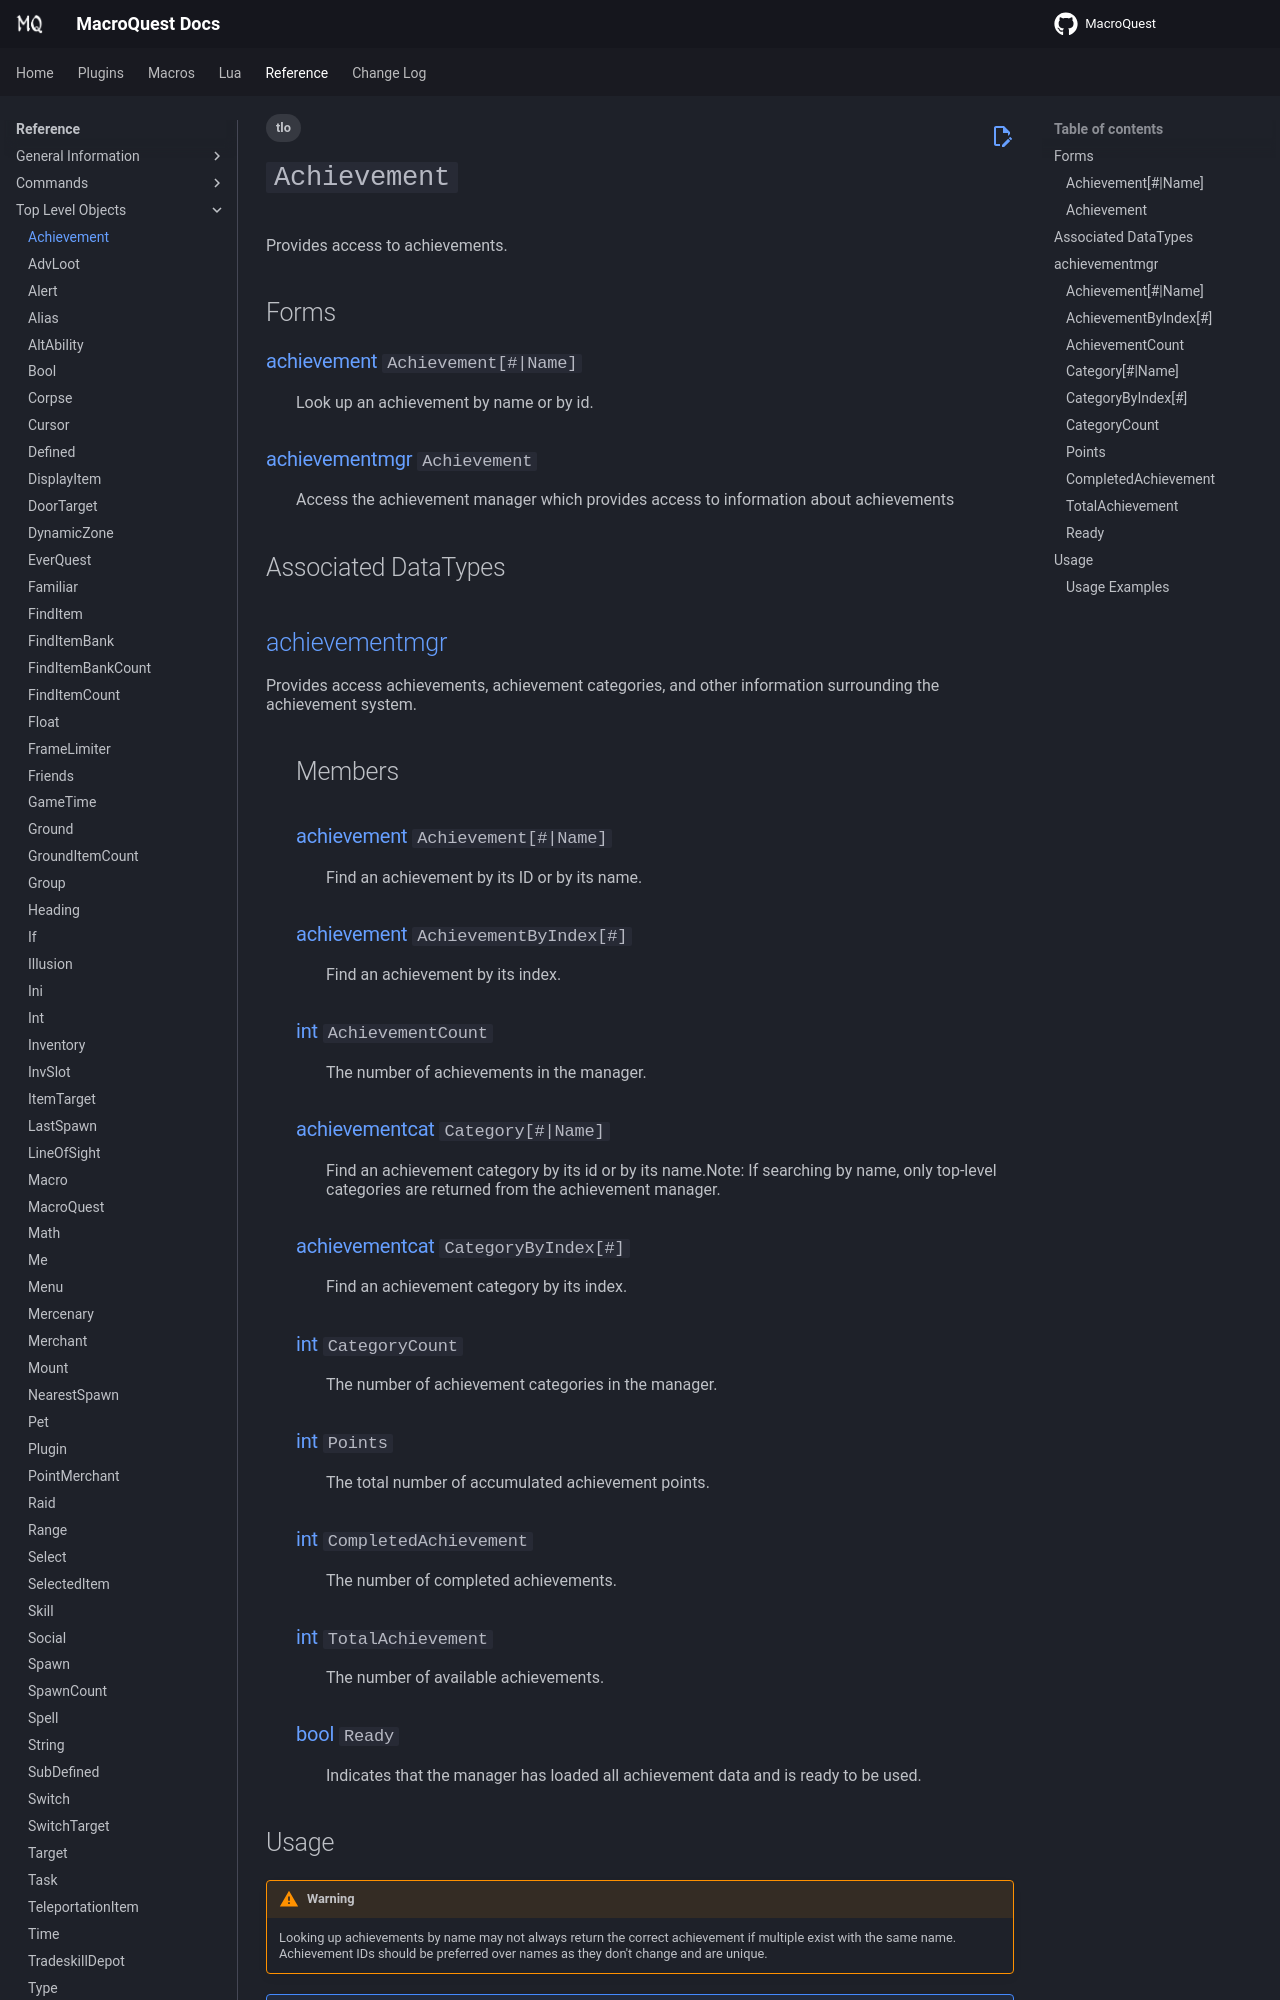

repository: macroquest/docs · page: reference/top-level-objects/tlo-achievement/index.html · generator: jekyll

---
tags:
    - tlo
---
# `Achievement`

<!--tlo-desc-start-->
Provides access to achievements.
<!--tlo-desc-end-->
## Forms
<!--tlo-forms-start-->
### {{ renderMember(type='achievement', name='Achievement', params='#|Name') }}

:   Look up an achievement by name or by id.

### {{ renderMember(type='achievementmgr', name='Achievement') }}

:   Access the achievement manager which provides access to information about achievements
<!--tlo-forms-end-->

## Associated DataTypes
<!--tlo-datatypes-start-->
## [achievementmgr](../data-types/datatype-achievementmgr.md)
{%
  include-markdown "reference/data-types/datatype-achievementmgr.md"
  start="<!--dt-desc-start-->"
  end="<!--dt-desc-end-->"
  trailing-newlines=false
%} {{ readMore('reference/data-types/datatype-achievementmgr.md') }}
:    <h2>Members</h2>
    {%
    include-markdown "reference/data-types/datatype-achievementmgr.md"
    start="<!--dt-members-start-->"
    end="<!--dt-members-end-->"
    heading-offset=0
    %}
    {%
    include-markdown "reference/data-types/datatype-achievementmgr.md"
    start="<!--dt-linkrefs-start-->"
    end="<!--dt-linkrefs-end-->"
    %}
<!--tlo-datatypes-end-->

## Usage

!!! warning
    Looking up achievements by name may not always return the correct achievement if multiple exist with the same name. Achievement IDs should
    be preferred over names as they don't change and are unique.

???+ note "Note About Achievement Indices"

    Achievements and categories can be looked up by index. This is significantly faster than looking up by
    id or name. However, these indices are **not** stable and will change from patch to patch,
    but they will not change during the session.

    If an achievement is being utilized in a script many times, it may be more performant to look up an
    achievement's index (with its .Index member) and then use that in subsequent queries.

    See [Achievement Examples](../data-types/datatype-achievement.md#examples) for some examples of using
    indices for looking up achievements.


**Achievement**[ _#_ ]` and **Achievement.Achievement**[ _#_ ] are equivalent and are provided for consistency. The primary way to access achievement information should be via id. Achievement IDs are unique and do not change.

To look up an achievement's ID, you can look up an achievement by name, or you can use the Achievements Inspector.
